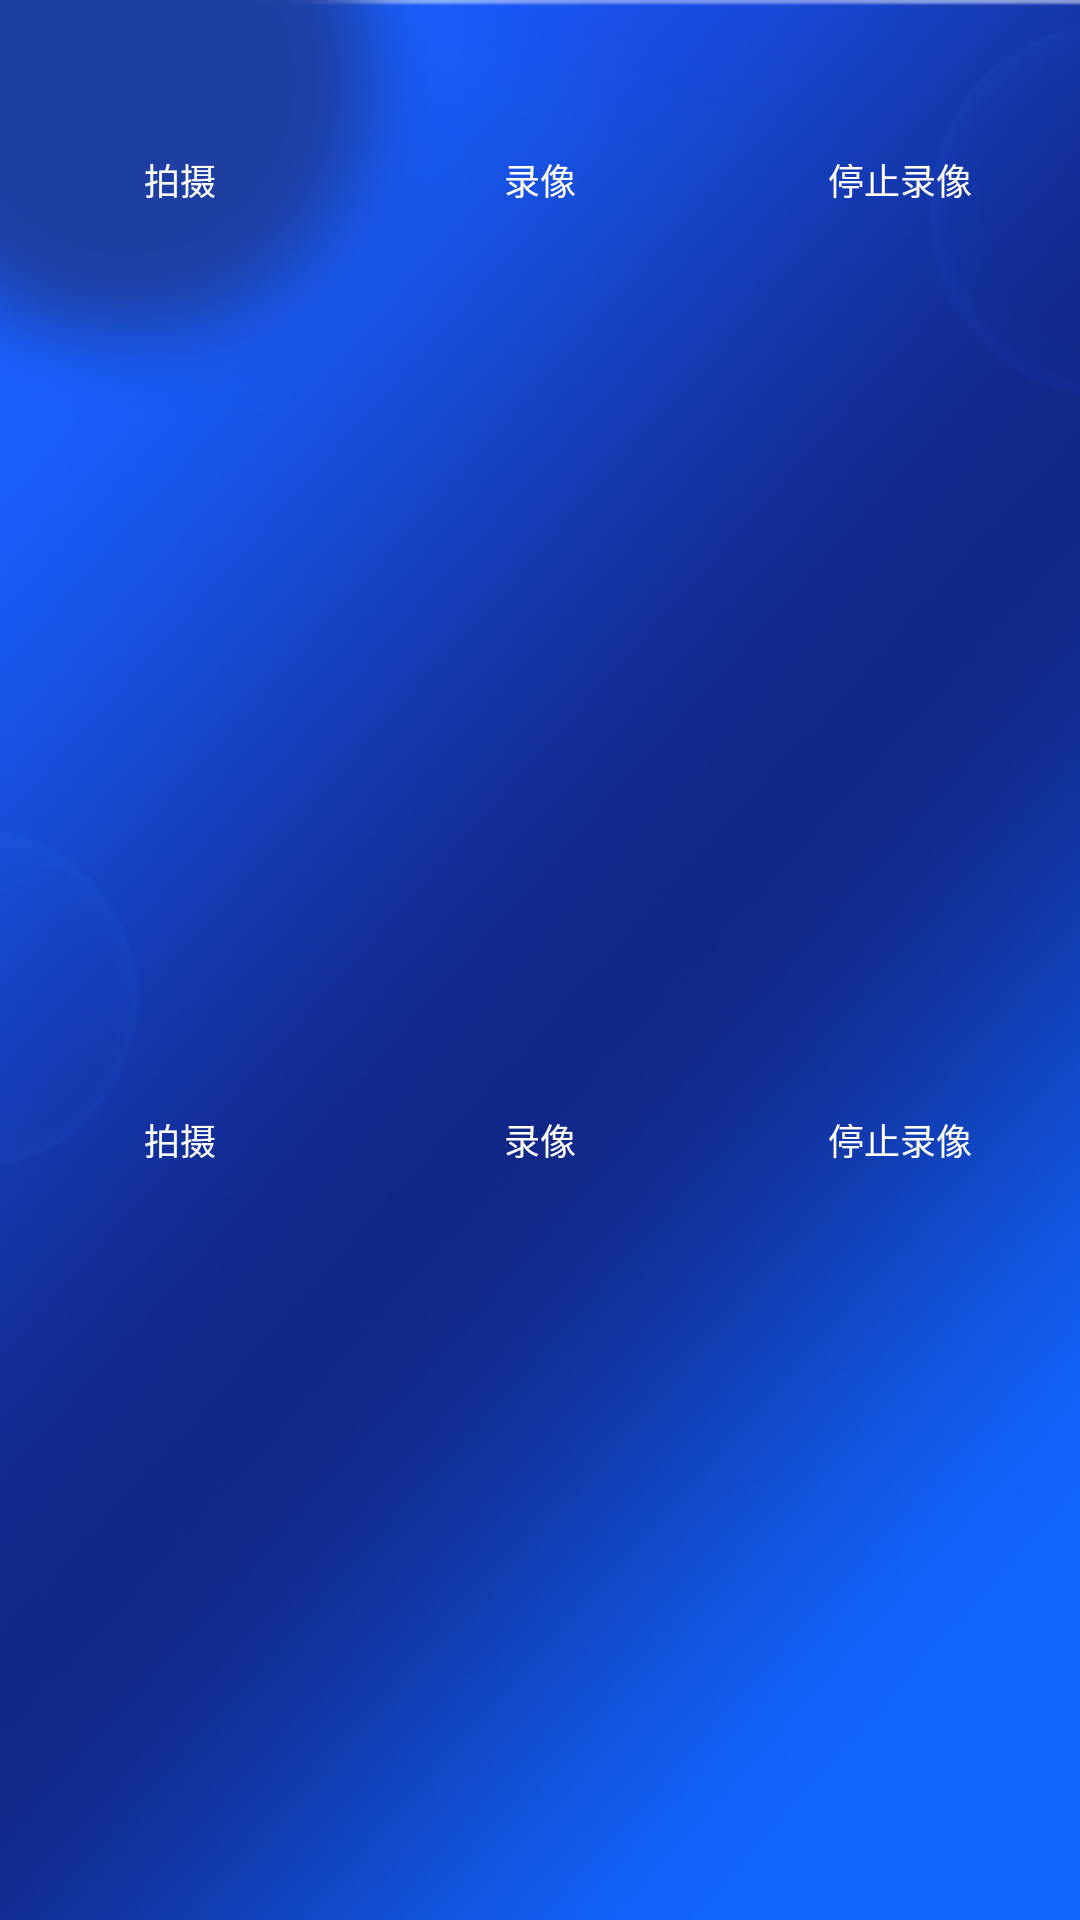

Reconstruct the res/layout file that produces this screen, plus the resources it refers to.
<!-- AndroidManifest.xml: application theme Theme.App -->
<!-- res/layout/nav_fragment_cmd_camera.xml -->
<?xml version="1.0" encoding="utf-8"?>
<layout xmlns:android="http://schemas.android.com/apk/res/android"
    xmlns:app="http://schemas.android.com/apk/res-auto"
    xmlns:tools="http://schemas.android.com/tools">

    <androidx.constraintlayout.widget.ConstraintLayout
        android:layout_width="match_parent"
        android:layout_height="match_parent"
        android:background="@drawable/ic_home_bg"
        tools:ignore="MissingConstraints">


        <TextureView
            android:id="@+id/texture_in"
            android:layout_width="match_parent"
            android:layout_height="@dimen/dp_0"
            app:layout_constraintBottom_toTopOf="@+id/texture_out"
            app:layout_constraintTop_toTopOf="parent" />


        <TextureView
            android:id="@+id/texture_out"
            android:layout_width="match_parent"
            android:layout_height="@dimen/dp_0"
            app:layout_constraintBottom_toBottomOf="parent"
            app:layout_constraintTop_toBottomOf="@+id/texture_in" />


        <androidx.constraintlayout.widget.ConstraintLayout
            android:id="@+id/cl_in"
            android:layout_width="match_parent"
            android:layout_height="@dimen/dp_0"
            app:layout_constraintBottom_toTopOf="@+id/cl_out"
            app:layout_constraintTop_toTopOf="parent"
            tools:ignore="MissingConstraints"
            tools:visibility="visible">

            <androidx.appcompat.widget.AppCompatTextView
                android:id="@+id/atv_picture_in"
                android:layout_width="0dp"
                android:layout_height="@dimen/dp_120"
                android:gravity="center"
                android:text="拍摄"
                android:textColor="@color/white"
                android:textSize="@dimen/sp_12"
                app:layout_constraintLeft_toLeftOf="parent"
                app:layout_constraintRight_toLeftOf="@+id/atv_recording_in" />

            <androidx.appcompat.widget.AppCompatTextView
                android:id="@+id/atv_recording_in"
                android:layout_width="0dp"
                android:layout_height="@dimen/dp_120"
                android:gravity="center"
                android:text="录像"
                android:textColor="@color/white"
                android:textSize="@dimen/sp_12"
                app:layout_constraintLeft_toRightOf="@+id/atv_picture_in"
                app:layout_constraintRight_toLeftOf="@+id/atv_stop_recording_in" />

            <androidx.appcompat.widget.AppCompatTextView
                android:id="@+id/atv_stop_recording_in"
                android:layout_width="0dp"
                android:layout_height="@dimen/dp_120"
                android:gravity="center"
                android:text="停止录像"
                android:textColor="@color/white"
                android:textSize="@dimen/sp_12"
                app:layout_constraintLeft_toRightOf="@+id/atv_recording_in"
                app:layout_constraintRight_toRightOf="parent" />


        </androidx.constraintlayout.widget.ConstraintLayout>


        <androidx.constraintlayout.widget.ConstraintLayout
            android:id="@+id/cl_out"
            android:layout_width="match_parent"
            android:layout_height="0dp"
            app:layout_constraintBottom_toBottomOf="parent"
            app:layout_constraintTop_toBottomOf="@+id/cl_in"
            tools:ignore="MissingConstraints"
            tools:visibility="visible">


            <androidx.appcompat.widget.AppCompatTextView
                android:id="@+id/atv_picture_out"
                android:layout_width="0dp"
                android:layout_height="@dimen/dp_120"
                android:gravity="center"
                android:text="拍摄"
                android:textColor="@color/white"
                android:textSize="@dimen/sp_12"
                app:layout_constraintLeft_toLeftOf="parent"
                app:layout_constraintRight_toLeftOf="@+id/atv_recording_out" />

            <androidx.appcompat.widget.AppCompatTextView
                android:id="@+id/atv_recording_out"
                android:layout_width="0dp"
                android:layout_height="@dimen/dp_120"
                android:gravity="center"
                android:text="录像"
                android:textColor="@color/white"
                android:textSize="@dimen/sp_12"
                app:layout_constraintLeft_toRightOf="@+id/atv_picture_out"
                app:layout_constraintRight_toLeftOf="@+id/atv_stop_recording_out" />

            <androidx.appcompat.widget.AppCompatTextView
                android:id="@+id/atv_stop_recording_out"
                android:layout_width="0dp"
                android:layout_height="@dimen/dp_120"
                android:gravity="center"
                android:text="停止录像"
                android:textColor="@color/white"
                android:textSize="@dimen/sp_12"
                app:layout_constraintLeft_toRightOf="@+id/atv_recording_out"
                app:layout_constraintRight_toRightOf="parent" />
        </androidx.constraintlayout.widget.ConstraintLayout>
    </androidx.constraintlayout.widget.ConstraintLayout>
</layout>
<!-- resources referenced by this layout -->
<resources>
  <color name="white">#FFFFFF</color>
  <dimen name="dp_0">0dp</dimen>
  <dimen name="dp_120">120dp</dimen>
  <dimen name="sp_12">12sp</dimen>
  <!-- drawable ic_home_bg: png bitmap (drawable-mdpi, 120209 bytes) -->
  <style name="Theme.App" parent="Theme.MaterialComponents.DayNight.NoActionBar">
          
          <item name="colorPrimary">@color/date_dialog_btn</item>
          <item name="colorPrimaryDark">@color/white</item>
          
          <item name="colorSecondary">@color/date_dialog_btn</item>
          <item name="colorSecondaryVariant">@color/teal_700</item>
          <item name="colorOnSecondary">@color/black</item>
          
          <item name="android:statusBarColor">@color/transparent</item>
          
          
          
      </style>
  <color name="date_dialog_btn">#008FFF</color>
  <color name="teal_700">#FF018786</color>
  <color name="black">#000000</color>
  <color name="transparent">#00000000</color>
</resources>
